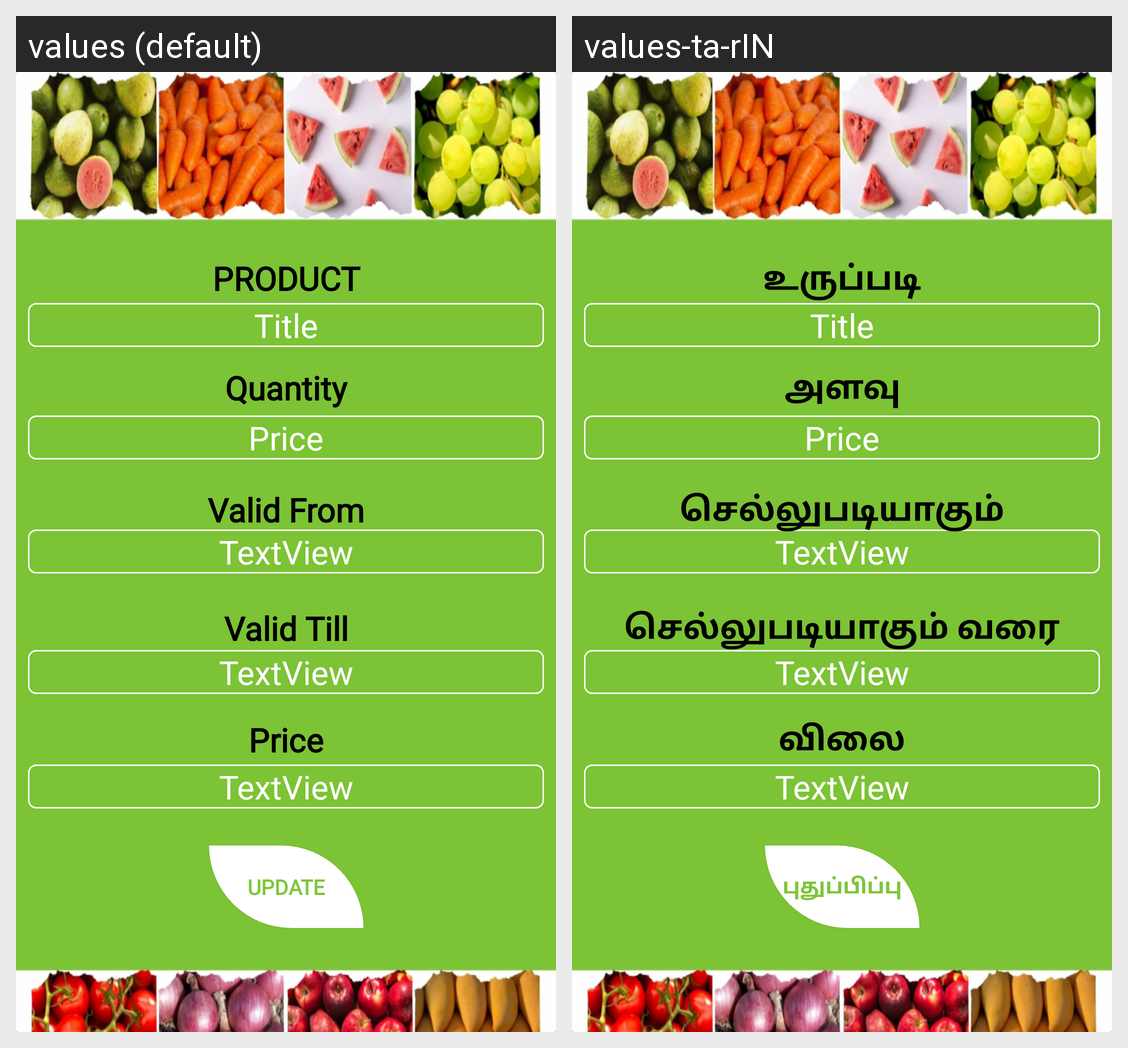

For this localized Android screen grid, give each drawn string resource with its value in every locale shown.
Android screen res/layout/activity_update.xml rendered under 2 locales, left to right: values (default), values-ta-rIN. Device: Nexus 5 (rendered at 1080×1920; each locale shown at half size, 540×960, under a caption strip naming it); theme Theme.AppCompat.Light.NoActionBar.
Strings drawn on this screen, with the default value and each locale's value (text and hints the layout hard-codes, and strings that could not be matched under every locale, appear in the picture but are not listed):

UpDate
  values: Update
  values-ta-rIN: புதுப்பிப்பு

product
  values: PRODUCT
  values-ta-rIN: உருப்படி

quantity
  values: Quantity
  values-ta-rIN: அளவு

validity
  values: Valid From
  values-ta-rIN: செல்லுபடியாகும்

validtill
  values: Valid Till
  values-ta-rIN: செல்லுபடியாகும் வரை

PRICE
  values: Price
  values-ta-rIN: விலை
